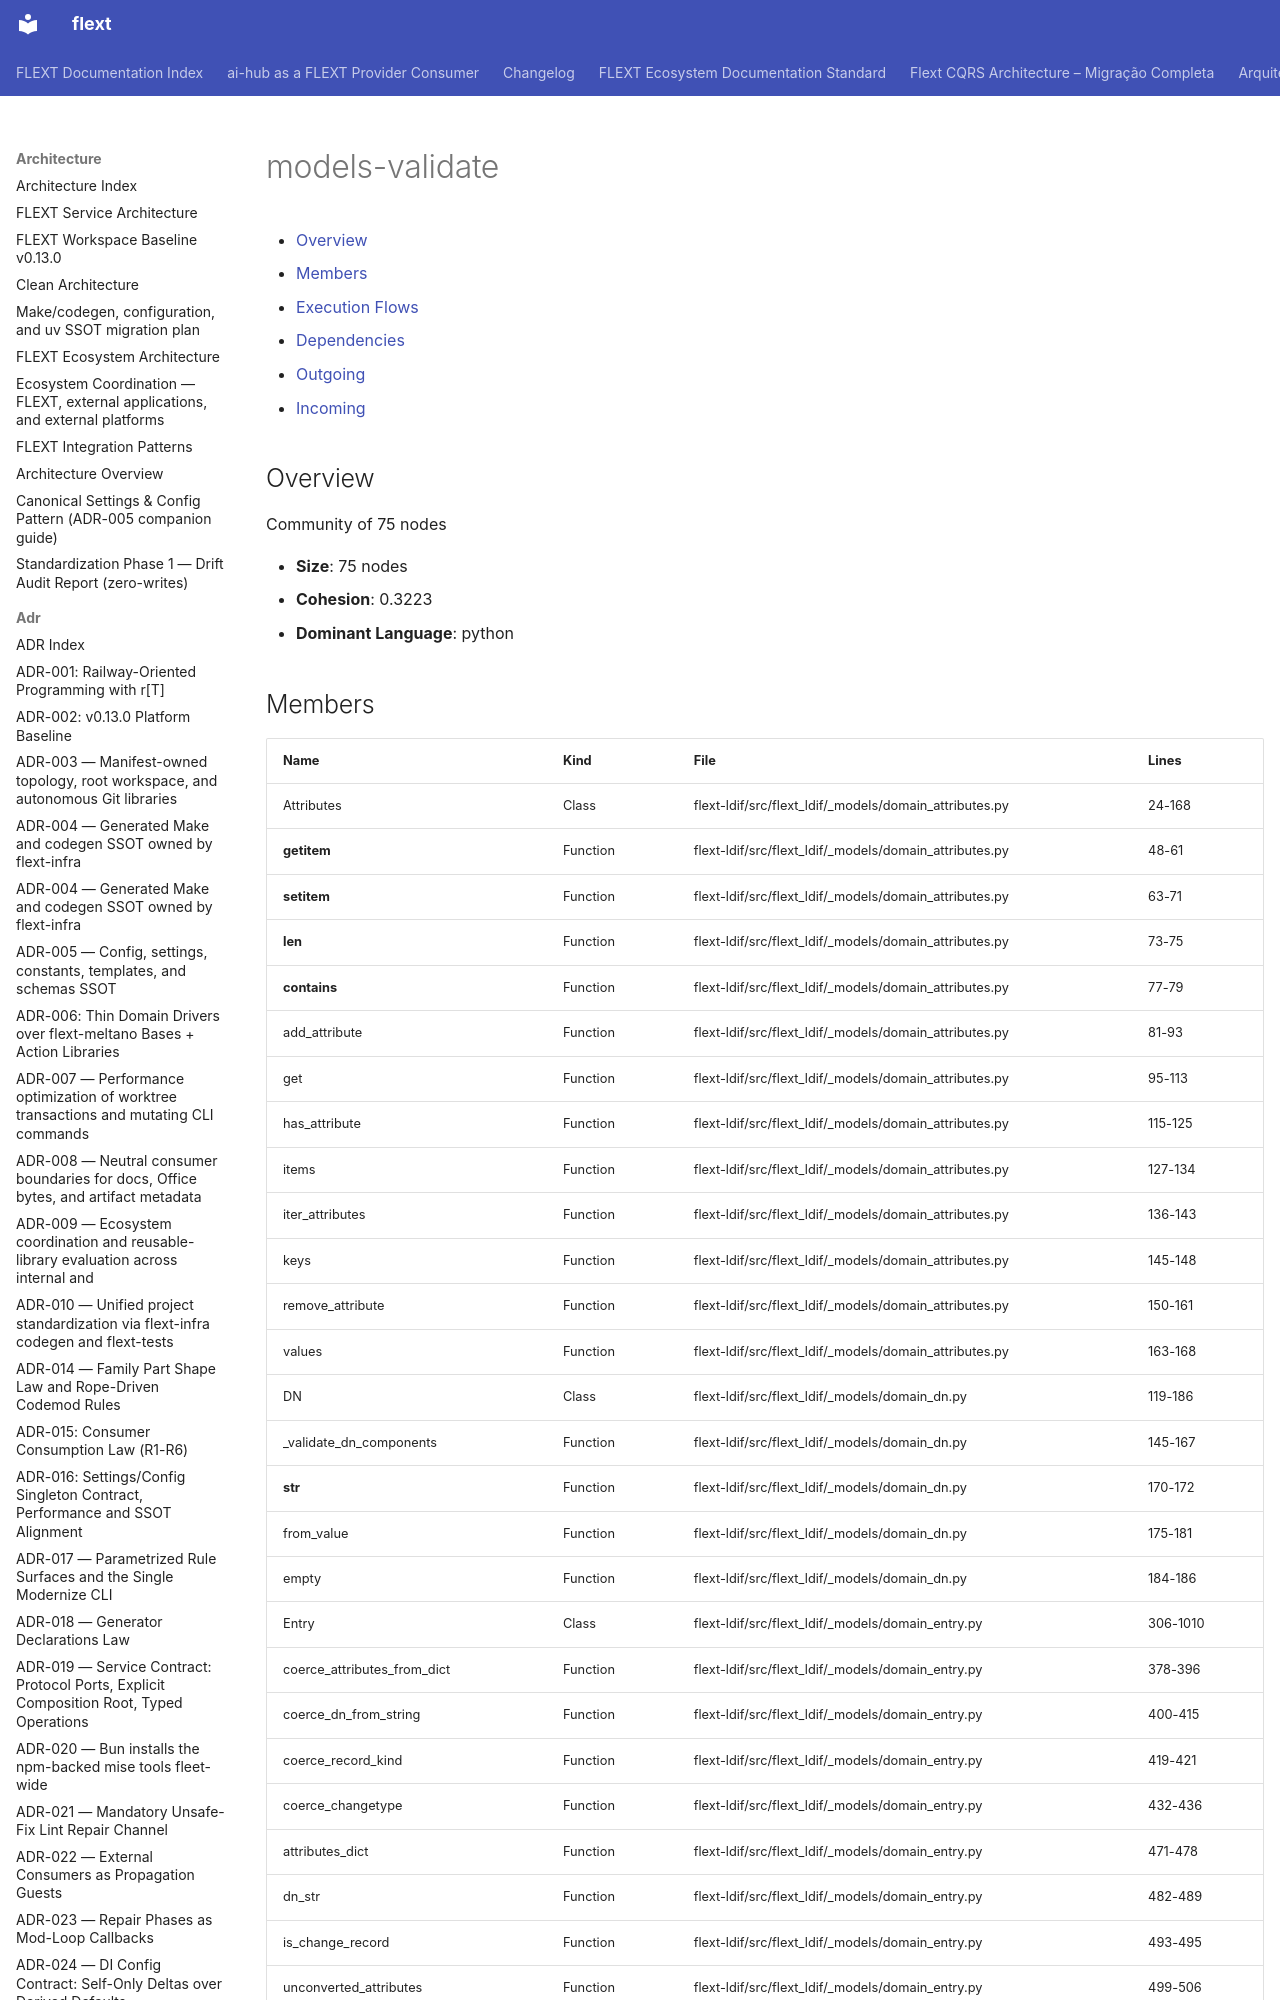

repository: flext-sh/flext · page: architecture/communities/models-validate/index.html · generator: mkdocs

# models-validate

<!-- TOC START -->

- [Overview](#overview)
- [Members](#members)
- [Execution Flows](#execution-flows)
- [Dependencies](#dependencies)
  - [Outgoing](#outgoing)
  - [Incoming](#incoming)

<!-- TOC END -->

## Overview

Community of 75 nodes

- **Size**: 75 nodes
- **Cohesion**: 0.3223
- **Dominant Language**: python
